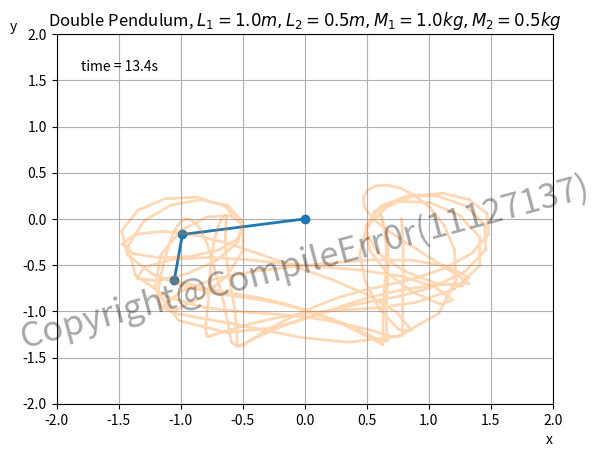

Write the Python code that produced this figure. (Note: this script raises an exception after producing the figure.)
from numpy import sin, cos
import numpy as np
import matplotlib.pyplot as plt
import scipy.integrate as integrate
import matplotlib.animation as animation

G = 9.8  # acceleration due to gravity, in m/s^2
L1 = 1.0  # length of pendulum 1 in m
L2 = 0.5  # length of pendulum 2 in m
M1 = 1.0  # mass of pendulum 1 in kg
M2 = 0.5  # mass of pendulum 2 in kg

def derivs(state, t):

    dydx = np.zeros_like(state)
    dydx[0] = state[1]

    del_ = state[2] - state[0]
    den1 = (M1 + M2)*L1 - M2*L1*cos(del_)*cos(del_)
    dydx[1] = (M2*L1*state[1]*state[1]*sin(del_)*cos(del_) +
               M2*G*sin(state[2])*cos(del_) +
               M2*L2*state[3]*state[3]*sin(del_) -
               (M1 + M2)*G*sin(state[0]))/den1

    dydx[2] = state[3]

    den2 = (L2/L1)*den1
    dydx[3] = (-M2*L2*state[3]*state[3]*sin(del_)*cos(del_) +
               (M1 + M2)*G*sin(state[0])*cos(del_) -
               (M1 + M2)*L1*state[1]*state[1]*sin(del_) -
               (M1 + M2)*G*sin(state[2]))/den2

    return dydx

dt = 0.05
t = np.arange(0.0, 60, dt)

th1 = 120.0
w1 = 0.0
th2 = -10.0
w2 = 0.0

state = np.radians([th1, w1, th2, w2])

y = integrate.odeint(derivs, state, t)

x1 = L1*sin(y[:, 0])
y1 = -L1*cos(y[:, 0])

x2 = L2*sin(y[:, 2]) + x1
y2 = -L2*cos(y[:, 2]) + y1

fig = plt.figure()
ax = fig.add_subplot(111, autoscale_on=False, xlim=(-2, 2), ylim=(-2, 2))
ax.grid()

plt.title(r'Double Pendulum, $L_1 = 1.0m, L_2 = 0.5m, M_1 = 1.0kg, M_2 = 0.5kg$')

y_center = max(y2) - (max(y2) - min(y2)) / 2
plt.text(0, y_center, 'Copyright@CompileErr0r(11127137)', ha = 'center', va = 'center', rotation = 15, alpha = 0.35, wrap = True, fontsize = 25)
plt.xlabel('x', loc = 'right')
plt.ylabel('y', loc = 'top', rotation = 0)
#plt.plot(x2,y2)

line, = ax.plot([], [], 'o-', lw=2)
history_x = []
history_y = []
trails, = ax.plot([], [], ',-', lw=2, alpha=0.3)
time_template = 'time = %.1fs'
time_text = ax.text(0.05, 0.9, '', transform=ax.transAxes)


def init():
    line.set_data([], [])
    time_text.set_text('')
    return line, time_text


def animate(i):
    thisx = [0, x1[i], x2[i]]
    thisy = [0, y1[i], y2[i]]
    history_x.append(x2[i])
    history_y.append(y2[i])

    line.set_data(thisx, thisy)
    time_text.set_text(time_template % (i*dt))
    trails.set_data(history_x, history_y)
    return line, time_text, trails

ani = animation.FuncAnimation(fig, animate, np.arange(1, len(y)),
                              interval=25, blit=True, init_func=init)
plt.show()
ani.save('double_pendulum_2.mp4', fps=15)
